Image classification data set "dataset" (martinsaxa/jute-disease-dataset on GitHub). Class labels (5): dieback, fresh, holed, mosaic, stem soft rot.

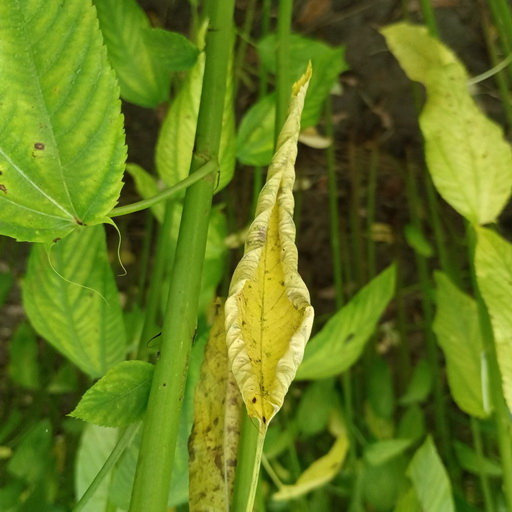
Label: dieback

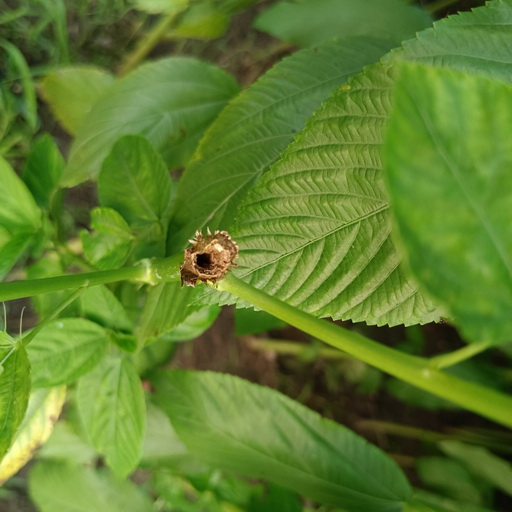
Label: stem soft rot

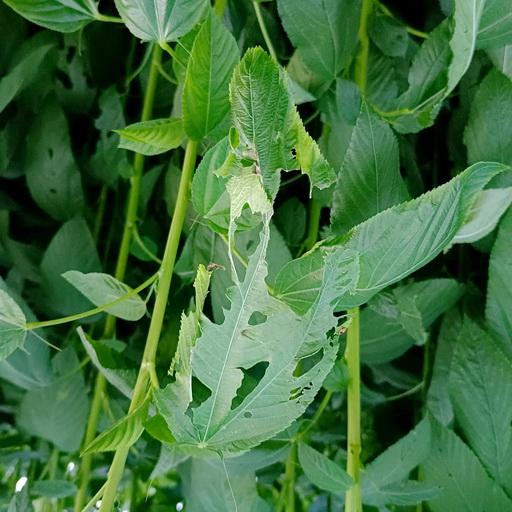
Label: holed

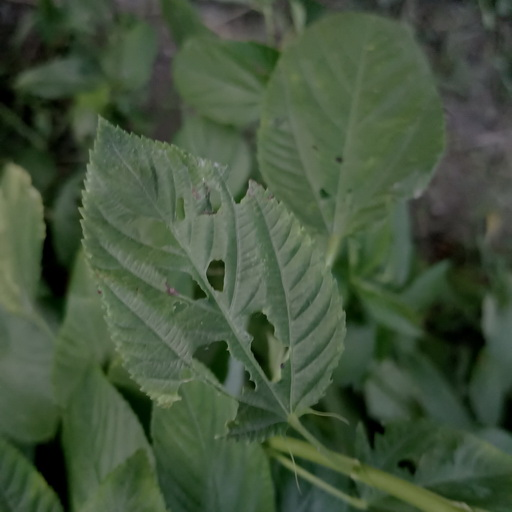
Label: holed

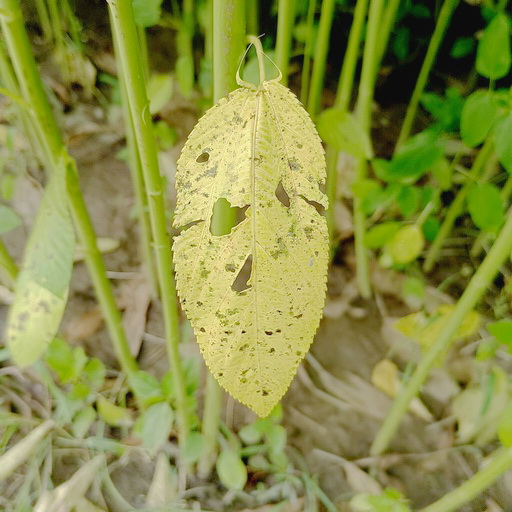
Label: mosaic

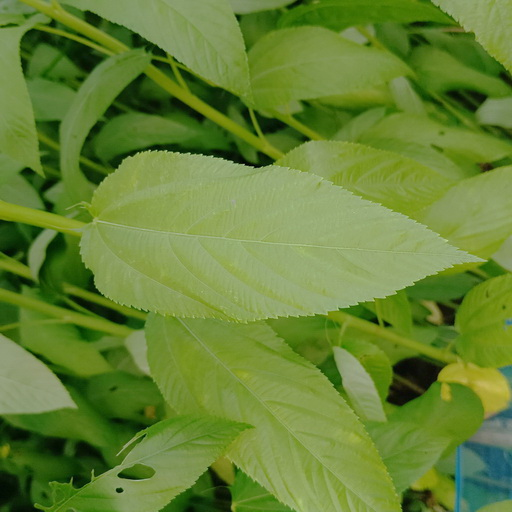
Label: fresh
